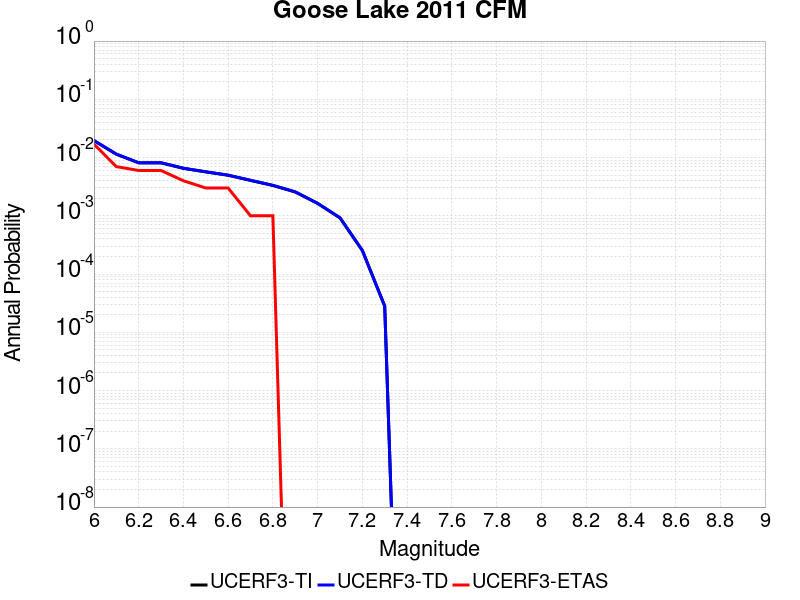

Values plotted in this chart, from the file beside it:
Magnitude, UCERF3-TI Prob, UCERF3-TD Prob, UCERF3-ETAS Prob
6.0, 0.01954, 0.01961, 0.017
6.1, 0.01143, 0.01147, 0.007
6.2, 0.00812, 0.008152, 0.006
6.3, 0.00812, 0.008152, 0.006
6.4, 0.006535, 0.006562, 0.004
6.5, 0.005677, 0.005702, 0.003
6.6, 0.004969, 0.004992, 0.003
6.7, 0.004057, 0.004076, 0.001
6.8, 0.003319, 0.003336, 0.001
6.9, 0.002567, 0.002581, 0.0
7.0, 0.001632, 0.001641, 0.0
7.1, 9.220962E-4, 9.274834E-4, 0.0
7.2, 2.5376983E-4, 2.549666E-4, 0.0
7.3, 2.8130034E-5, 2.8263199E-5, 0.0
